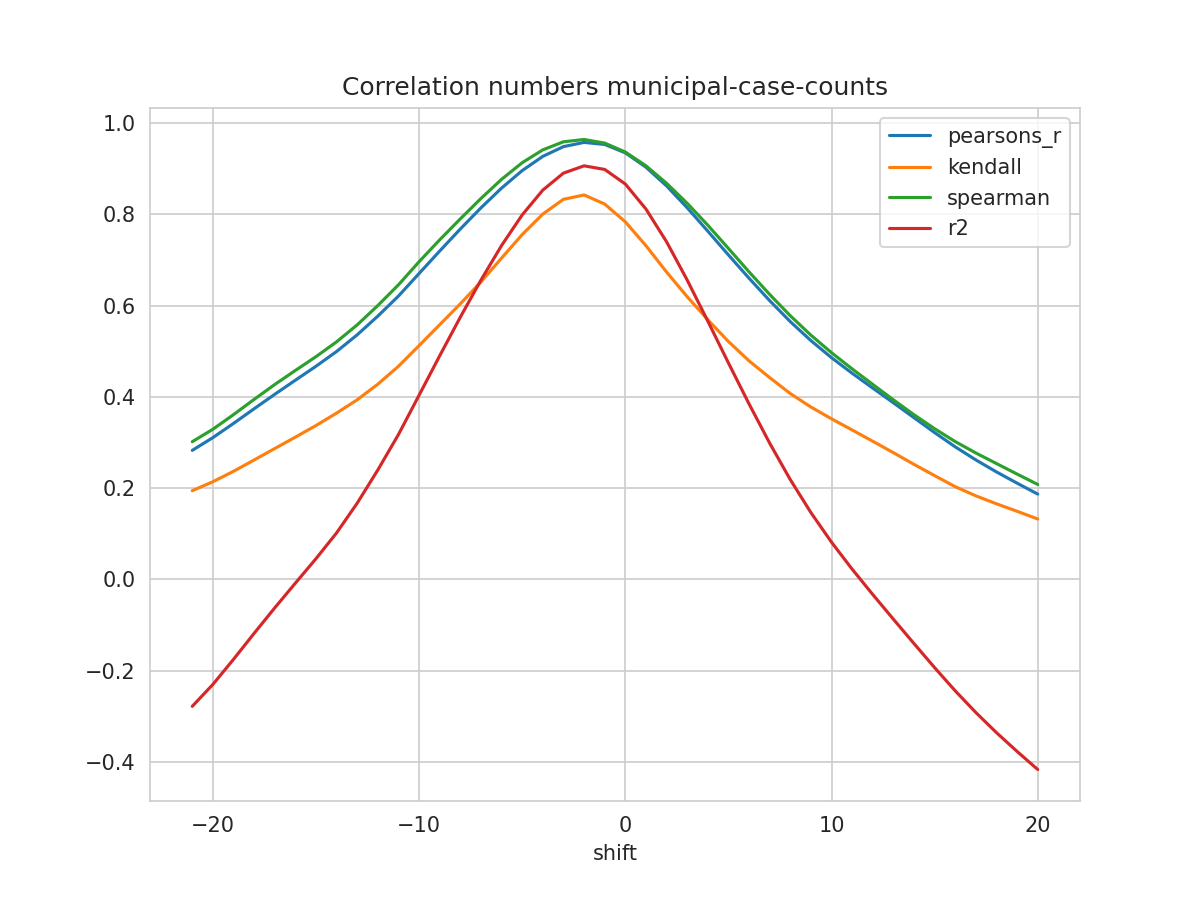

The table this chart was drawn from, first rows:
shift, N, pearsons_r, kendall, spearman, mse, explained_variance_score, r2, rmse
-21, 349, 0.2828, 0.1945, 0.3017, 0.05007, -0.2767, -0.2778, 0.2238
-20, 350, 0.3107, 0.2141, 0.329, 0.04817, -0.2288, -0.2298, 0.2195
-19, 351, 0.3418, 0.2369, 0.361, 0.04605, -0.1738, -0.1748, 0.2146
-18, 352, 0.3739, 0.2617, 0.3944, 0.04384, -0.1168, -0.1179, 0.2094
-17, 353, 0.4056, 0.2868, 0.427, 0.04168, -0.061, -0.0621, 0.2042
-16, 354, 0.4364, 0.3117, 0.4577, 0.03962, -0.006845, -0.007964, 0.1991
-15, 355, 0.467, 0.3372, 0.488, 0.03763, 0.04675, 0.04562, 0.194
-14, 356, 0.4993, 0.3644, 0.5205, 0.03549, 0.1033, 0.1021, 0.1884
-13, 357, 0.5359, 0.3936, 0.5576, 0.03304, 0.1685, 0.1673, 0.1818
-12, 358, 0.5768, 0.4278, 0.6, 0.03022, 0.2413, 0.2399, 0.1738
-11, 359, 0.6207, 0.4669, 0.6453, 0.02715, 0.319, 0.3176, 0.1648
-10, 359, 0.6701, 0.5122, 0.6959, 0.0237, 0.4056, 0.4037, 0.154
-9, 359, 0.7194, 0.5579, 0.7439, 0.02031, 0.4924, 0.49, 0.1425
-8, 359, 0.7676, 0.6037, 0.7898, 0.01697, 0.5772, 0.5746, 0.1303
-7, 359, 0.8139, 0.6517, 0.8344, 0.01375, 0.6585, 0.6557, 0.1173
-6, 359, 0.8571, 0.7038, 0.8763, 0.01074, 0.7343, 0.7314, 0.1036
-5, 359, 0.8955, 0.7554, 0.9127, 0.008074, 0.8014, 0.7984, 0.08986
-4, 359, 0.9266, 0.8002, 0.9409, 0.005907, 0.8559, 0.8527, 0.07686
-3, 359, 0.9479, 0.8325, 0.9585, 0.004424, 0.8931, 0.8899, 0.06652
-2, 359, 0.9572, 0.8421, 0.9635, 0.003788, 0.9091, 0.9058, 0.06155
-1, 359, 0.9527, 0.8222, 0.9556, 0.004106, 0.9013, 0.898, 0.06408
0, 359, 0.9343, 0.7832, 0.9361, 0.005383, 0.8693, 0.8661, 0.07337
1, 359, 0.9029, 0.731, 0.906, 0.00757, 0.8145, 0.8113, 0.08701
2, 359, 0.8619, 0.6733, 0.8677, 0.01043, 0.7427, 0.7396, 0.1021
3, 358, 0.8141, 0.6193, 0.8238, 0.01374, 0.6588, 0.6558, 0.1172
4, 357, 0.7628, 0.5688, 0.7758, 0.01726, 0.5686, 0.5658, 0.1314
5, 356, 0.7108, 0.5212, 0.725, 0.02084, 0.477, 0.4743, 0.1444
6, 355, 0.6598, 0.4788, 0.6737, 0.02434, 0.3872, 0.3846, 0.156
7, 354, 0.6106, 0.4421, 0.6243, 0.0277, 0.3013, 0.2986, 0.1664
8, 353, 0.5647, 0.4072, 0.5776, 0.03086, 0.2215, 0.2187, 0.1757
9, 352, 0.5231, 0.3777, 0.535, 0.03375, 0.1494, 0.1465, 0.1837
10, 351, 0.4857, 0.3519, 0.4966, 0.03637, 0.08453, 0.08163, 0.1907
11, 350, 0.4516, 0.3274, 0.4611, 0.03878, 0.02563, 0.02262, 0.1969
12, 349, 0.4191, 0.3027, 0.4272, 0.04109, -0.02968, -0.0329, 0.2027
13, 348, 0.3869, 0.2777, 0.3934, 0.04335, -0.08342, -0.08694, 0.2082
14, 347, 0.3543, 0.2521, 0.3608, 0.04559, -0.1364, -0.1403, 0.2135
15, 346, 0.3217, 0.2274, 0.3301, 0.04783, -0.1887, -0.1931, 0.2187
16, 345, 0.2904, 0.2032, 0.302, 0.04999, -0.2391, -0.2439, 0.2236
17, 344, 0.2618, 0.1831, 0.277, 0.05204, -0.2863, -0.2914, 0.2281
18, 343, 0.2355, 0.1657, 0.2539, 0.05396, -0.3302, -0.3354, 0.2323
19, 342, 0.2109, 0.1493, 0.2308, 0.05577, -0.3711, -0.3766, 0.2362
20, 341, 0.187, 0.1325, 0.2081, 0.05753, -0.4104, -0.4161, 0.2399
